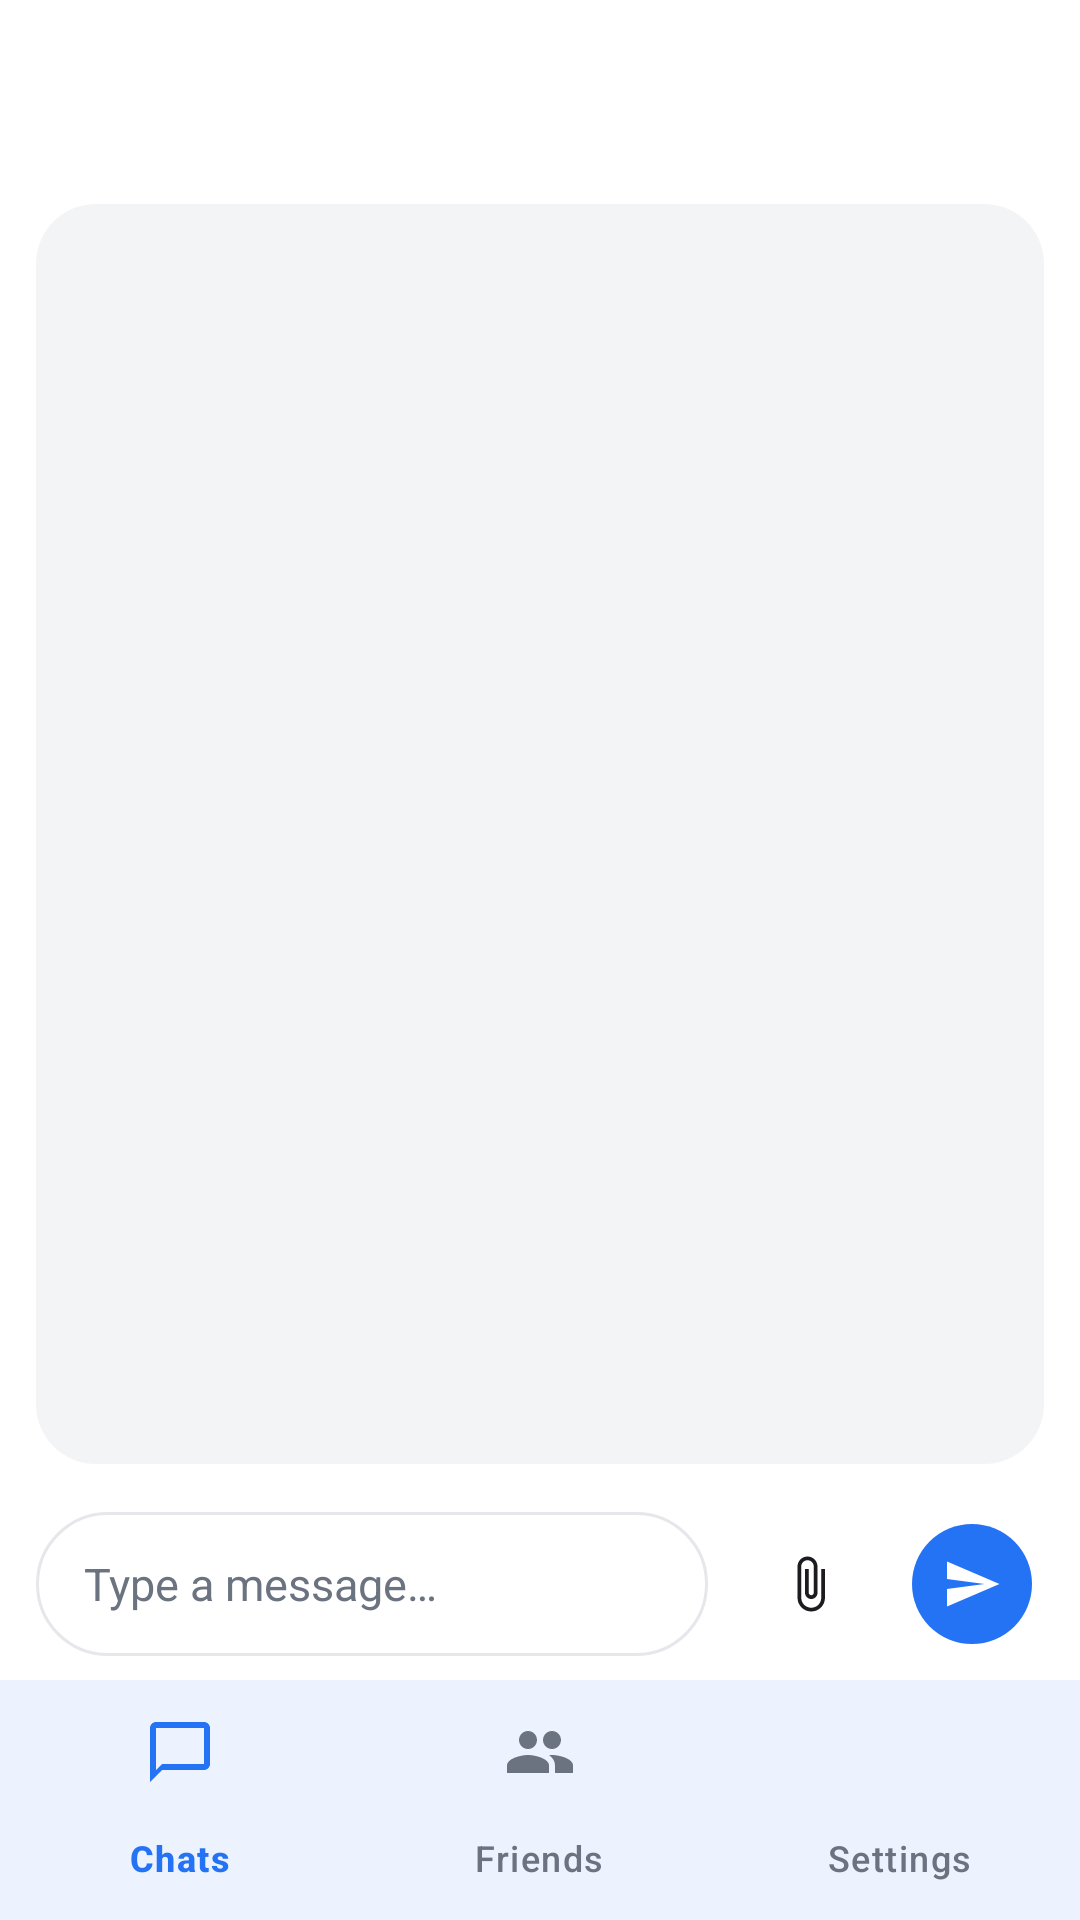

Reconstruct the res/layout file that produces this screen, plus the resources it refers to.
<!-- AndroidManifest.xml: application theme Theme.OpenWhisper -->
<!-- res/layout/activity_chat.xml -->
<?xml version="1.0" encoding="utf-8"?>
<androidx.coordinatorlayout.widget.CoordinatorLayout xmlns:android="http://schemas.android.com/apk/res/android"
    xmlns:app="http://schemas.android.com/apk/res-auto"
    android:layout_width="match_parent"
    android:layout_height="match_parent">

    <com.google.android.material.appbar.AppBarLayout
        android:layout_width="match_parent"
        android:layout_height="wrap_content"
        android:background="?attr/colorSurface"
        android:fitsSystemWindows="true"
        app:elevation="0dp">

        <com.google.android.material.appbar.MaterialToolbar
            android:id="@+id/toolbar"
            android:layout_width="match_parent"
            android:layout_height="?attr/actionBarSize"
            android:background="?attr/colorSurface"
            app:titleCentered="true"
            app:titleTextColor="?attr/colorOnSurface" />
    </com.google.android.material.appbar.AppBarLayout>

    <androidx.constraintlayout.widget.ConstraintLayout
        android:layout_width="match_parent"
        android:layout_height="match_parent"
        app:layout_behavior="@string/appbar_scrolling_view_behavior">

        <FrameLayout
            android:id="@+id/chatPanel"
            android:layout_width="0dp"
            android:layout_height="0dp"
            android:layout_marginHorizontal="12dp"
            android:layout_marginTop="4dp"
            android:layout_marginBottom="8dp"
            android:background="@drawable/bg_chat_panel"
            android:padding="8dp"
            app:layout_constraintBottom_toTopOf="@id/inputBar"
            app:layout_constraintEnd_toEndOf="parent"
            app:layout_constraintStart_toStartOf="parent"
            app:layout_constraintTop_toTopOf="parent">

            <androidx.recyclerview.widget.RecyclerView
                android:id="@+id/recycler"
                android:layout_width="match_parent"
                android:layout_height="match_parent"
                android:clipToPadding="false" />
        </FrameLayout>

        <LinearLayout
            android:id="@+id/inputBar"
            android:layout_width="0dp"
            android:layout_height="wrap_content"
            android:gravity="center_vertical"
            android:orientation="horizontal"
            android:paddingHorizontal="12dp"
            android:paddingVertical="8dp"
            app:layout_constraintBottom_toTopOf="@id/bottomNav"
            app:layout_constraintEnd_toEndOf="parent"
            app:layout_constraintStart_toStartOf="parent">

            <EditText
                android:id="@+id/messageInput"
                android:layout_width="0dp"
                android:layout_height="wrap_content"
                android:layout_marginEnd="10dp"
                android:layout_weight="1"
                android:autofillHints="message"
                android:background="@drawable/bg_input_field"
                android:hint="@string/type_message_hint"
                android:inputType="textCapSentences|textMultiLine"
                android:maxLines="4"
                android:minHeight="48dp"
                android:paddingHorizontal="16dp"
                android:paddingVertical="12dp"
                android:textColor="@color/ow_text_primary"
                android:textColorHint="@color/ow_text_secondary"
                android:textSize="15sp" />

            <com.google.android.material.button.MaterialButton
                android:id="@+id/attachButton"
                style="@style/Widget.Material3.Button.IconButton"
                android:layout_width="48dp"
                android:layout_height="48dp"
                android:layout_marginEnd="6dp"
                android:contentDescription="@string/attach_file"
                app:icon="@drawable/ic_attach"
                app:iconGravity="textStart"
                app:iconPadding="0dp"
                app:iconTint="?attr/colorOnSurface" />

            <com.google.android.material.button.MaterialButton
                android:id="@+id/sendButton"
                style="@style/Widget.Material3.Button.IconButton.Filled"
                android:layout_width="48dp"
                android:layout_height="48dp"
                android:contentDescription="@string/send"
                app:backgroundTint="@color/ow_primary"
                app:cornerRadius="24dp"
                app:icon="@drawable/ic_send"
                app:iconGravity="textStart"
                app:iconPadding="0dp"
                app:iconTint="@color/ow_on_primary" />
        </LinearLayout>

        <com.google.android.material.bottomnavigation.BottomNavigationView
            android:id="@+id/bottomNav"
            android:layout_width="0dp"
            android:layout_height="wrap_content"
            android:background="?attr/colorSurface"
            app:itemIconTint="@color/bottom_nav_color"
            app:itemTextColor="@color/bottom_nav_color"
            app:labelVisibilityMode="labeled"
            app:layout_constraintBottom_toBottomOf="parent"
            app:layout_constraintEnd_toEndOf="parent"
            app:layout_constraintStart_toStartOf="parent"
            app:menu="@menu/bottom_nav" />

        <ProgressBar
            android:id="@+id/progress"
            style="?android:attr/progressBarStyle"
            android:layout_width="wrap_content"
            android:layout_height="wrap_content"
            android:visibility="gone"
            app:layout_constraintBottom_toBottomOf="parent"
            app:layout_constraintEnd_toEndOf="parent"
            app:layout_constraintStart_toStartOf="parent"
            app:layout_constraintTop_toTopOf="parent" />
    </androidx.constraintlayout.widget.ConstraintLayout>

</androidx.coordinatorlayout.widget.CoordinatorLayout>
<!-- resources referenced by this layout -->
<resources>
  <color name="ow_on_primary">#FFFFFF</color>
  <color name="ow_primary">#2573F5</color>
  <color name="ow_text_primary">#111827</color>
  <color name="ow_text_secondary">#6B7280</color>
  <!-- drawable bg_chat_panel (drawable) -->
  <?xml version="1.0" encoding="utf-8"?>
  <shape xmlns:android="http://schemas.android.com/apk/res/android"
      android:shape="rectangle">
      <solid android:color="@color/ow_surface" />
      <corners android:radius="20dp" />
  </shape>
  <!-- drawable bg_input_field (drawable) -->
  <?xml version="1.0" encoding="utf-8"?>
  <shape xmlns:android="http://schemas.android.com/apk/res/android"
      android:shape="rectangle">
      <solid android:color="@color/ow_input_bg" />
      <stroke
          android:width="1dp"
          android:color="@color/ow_input_stroke" />
      <corners android:radius="24dp" />
  </shape>
  <!-- drawable ic_attach (drawable) -->
  <?xml version="1.0" encoding="utf-8"?>
  <vector xmlns:android="http://schemas.android.com/apk/res/android"
      android:width="24dp"
      android:height="24dp"
      android:viewportWidth="24"
      android:viewportHeight="24">
      <path
          android:fillColor="@android:color/black"
          android:pathData="M16.5,6v11.5c0,2.21 -1.79,4 -4,4s-4,-1.79 -4,-4V5c0,-1.38 1.12,-2.5 2.5,-2.5s2.5,1.12 2.5,2.5v10.5c0,0.55 -0.45,1 -1,1s-1,-0.45 -1,-1V6H10v9.5c0,1.38 1.12,2.5 2.5,2.5s2.5,-1.12 2.5,-2.5V5c0,-2.21 -1.79,-4 -4,-4S7,2.79 7,5v12.5c0,3.04 2.46,5.5 5.5,5.5s5.5,-2.46 5.5,-5.5V6h-1.5z" />
  </vector>
  <!-- drawable ic_send (drawable) -->
  <?xml version="1.0" encoding="utf-8"?>
  <vector xmlns:android="http://schemas.android.com/apk/res/android"
      android:width="20dp"
      android:height="20dp"
      android:viewportWidth="24"
      android:viewportHeight="24">
      <path
          android:fillColor="@color/ow_on_primary"
          android:pathData="M2.01,21L23,12 2.01,3 2,10l15,2 -15,2z" />
  </vector>
  <string name="attach_file">Attach file</string>
  <string name="send">Send</string>
  <string name="type_message_hint">Type a message…</string>
  <style name="Theme.OpenWhisper" parent="Theme.Material3.Light.NoActionBar">
          <item name="colorPrimary">@color/ow_primary</item>
          <item name="colorPrimaryContainer">@color/ow_primary_container</item>
          <item name="colorOnPrimary">@color/ow_on_primary</item>
          <item name="android:colorBackground">@color/ow_background</item>
          <item name="colorSurface">@color/ow_background</item>
          <item name="android:statusBarColor">@android:color/transparent</item>
          <item name="android:navigationBarColor">@android:color/transparent</item>
          <item name="android:windowLightStatusBar">true</item>
      </style>
  <color name="ow_surface">#F3F4F6</color>
  <color name="ow_input_bg">#FFFFFF</color>
  <color name="ow_input_stroke">#E5E7EB</color>
  <color name="ow_primary_container">#DBEAFE</color>
  <color name="ow_background">#FFFFFF</color>
</resources>
